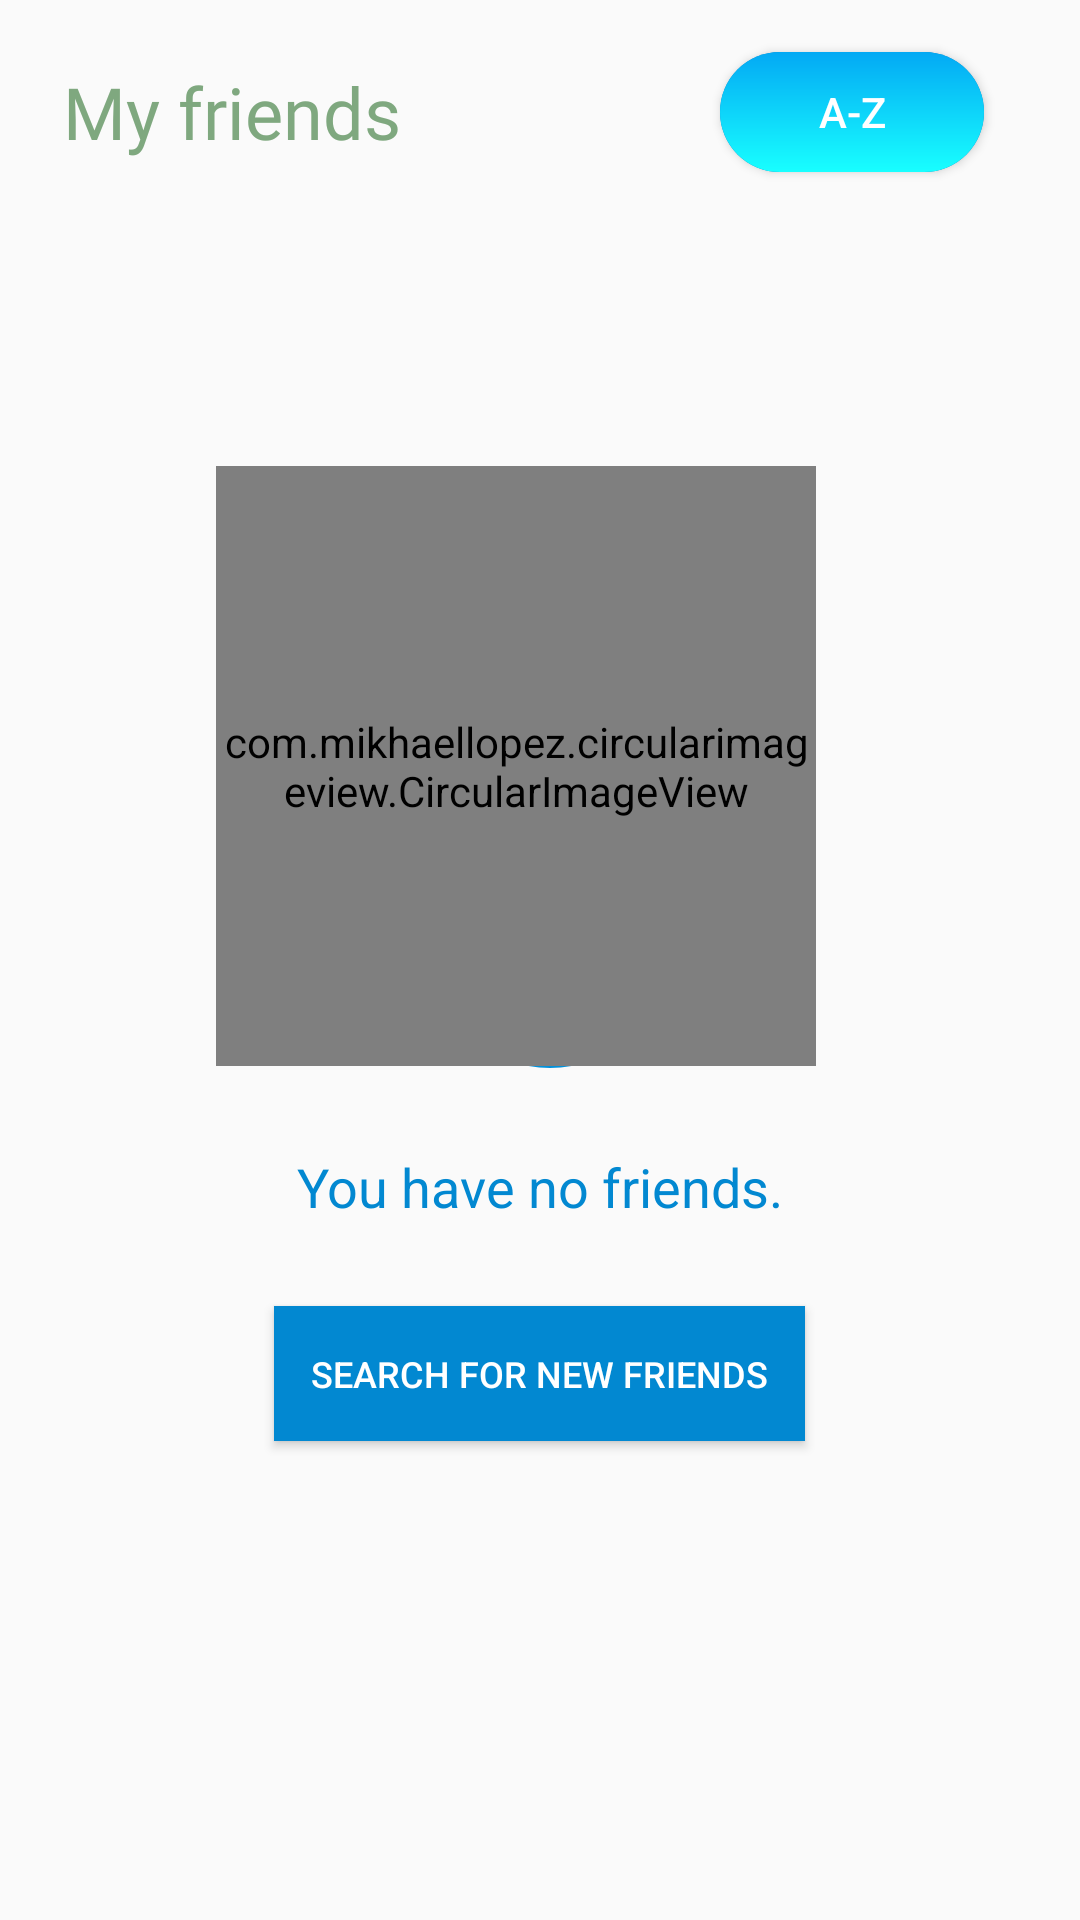

This screen was rendered from an Android layout file. Write that file and the resources it references.
<!-- AndroidManifest.xml: application theme AppTheme -->
<!-- res/layout/friends_tab.xml -->
<?xml version="1.0" encoding="utf-8"?>
<androidx.constraintlayout.widget.ConstraintLayout xmlns:android="http://schemas.android.com/apk/res/android"
    xmlns:app="http://schemas.android.com/apk/res-auto"
    xmlns:tools="http://schemas.android.com/tools"
    android:layout_width="match_parent"
    android:layout_height="match_parent">

    <ProgressBar
        android:id="@+id/progressBar"
        android:layout_width="80dp"
        android:layout_height="80dp"
        android:layout_marginStart="8dp"
        android:layout_marginLeft="8dp"
        android:layout_marginTop="8dp"
        android:layout_marginEnd="8dp"
        android:layout_marginRight="8dp"
        android:layout_marginBottom="8dp"
        android:indeterminateDrawable="@drawable/spinner"
        app:layout_constraintBottom_toBottomOf="parent"
        app:layout_constraintEnd_toEndOf="parent"
        app:layout_constraintHorizontal_bias="0.512"
        app:layout_constraintStart_toStartOf="parent"
        app:layout_constraintTop_toTopOf="parent"
        app:layout_constraintVertical_bias="0.499" />





    <ScrollView
        android:id="@+id/nofriends"
        xmlns:android="http://schemas.android.com/apk/res/android"
        xmlns:app="http://schemas.android.com/apk/res-auto"
        xmlns:tools="http://schemas.android.com/tools"
        android:layout_width="match_parent"
        android:layout_height="match_parent"
        android:fillViewport="true"
        android:padding="15dp"
        tools:context=".activities.SignIn"
        >

        <LinearLayout
            android:id="@+id/container_main"
            android:layout_width="match_parent"
            android:layout_height="match_parent"
            android:layout_margin="0dp"
            android:focusableInTouchMode="true"
            android:gravity="clip_horizontal|center|clip_vertical"
            android:orientation="vertical"
            android:paddingLeft="0dp"
            android:paddingTop="0dp"
            android:paddingRight="0dp">

            <com.mikhaellopez.circularimageview.CircularImageView
                android:id="@+id/noReqImage"
                android:layout_width="200dp"
                android:layout_height="200dp"
                android:layout_marginTop="108dp"
                android:layout_marginEnd="8dp"
                android:layout_marginRight="8dp"
                android:layout_marginBottom="8dp"
                app:srcCompat="@drawable/no_friend_" />

            <TextView
                android:id="@+id/textView2"
                android:layout_width="wrap_content"
                android:layout_height="32dp"
                android:layout_marginStart="8dp"
                android:layout_marginLeft="8dp"
                android:layout_marginEnd="8dp"
                android:layout_marginRight="8dp"
                android:layout_marginBottom="128dp"
                android:text="@string/no_friends"
                android:textColor="@color/colorPrimaryDark"
                android:textSize="18sp"
                android:layout_margin="20dp"
                />

            <androidx.appcompat.widget.AppCompatButton
                android:id="@+id/search_btn"
                android:layout_width="177dp"
                android:layout_height="45dp"
                android:layout_marginStart="8dp"
                android:layout_marginLeft="8dp"
                android:layout_marginEnd="8dp"
                android:layout_marginRight="8dp"
                android:layout_marginBottom="112dp"
                android:background="@color/colorPrimaryDark"
                android:padding="10dp"
                android:text="search for new friends"
                android:textSize="12sp"
               />
        </LinearLayout>


    </ScrollView>


    <TextView
        android:id="@+id/title"
        android:layout_width="0dp"
        android:layout_height="wrap_content"
        android:layout_marginStart="8dp"
        android:layout_marginLeft="8dp"
        android:layout_marginTop="8dp"
        android:layout_marginEnd="32dp"
        android:fontFamily="@font/lato_bold"
        android:gravity="top"
        android:padding="13dp"
        android:text="My friends"
        android:textColor="?attr/textColorSearchUrl"
        android:textSize="24dp"
        app:layout_constraintStart_toStartOf="parent"
        app:layout_constraintTop_toTopOf="parent" />

    <androidx.recyclerview.widget.RecyclerView
        android:background="?attr/android:windowBackground"
        android:id="@+id/friends_list"
        android:layout_width="0dp"
        android:layout_height="0dp"
        android:layout_margin="0dp"
        android:layout_marginHorizontal="15dp"
        android:layout_marginStart="8dp"
        android:layout_marginLeft="8dp"
        android:layout_marginEnd="8dp"
        android:layout_marginRight="8dp"
        android:layout_marginBottom="8dp"
        android:divider="@android:color/transparent"
        android:dividerHeight="0dp"
        android:padding="0dp"
        app:layout_behavior="@string/appbar_scrolling_view_behavior"
        app:layout_constraintBottom_toBottomOf="parent"
        app:layout_constraintEnd_toEndOf="parent"
        app:layout_constraintHorizontal_bias="0.0"
        app:layout_constraintStart_toStartOf="parent"
        app:layout_constraintTop_toBottomOf="@+id/title"
        android:visibility="gone"
        />


    <ToggleButton

        android:id="@+id/switchSorting"
        android:layout_width="wrap_content"
        android:layout_height="40dp"
        android:layout_marginEnd="32dp"
        android:layout_marginRight="32dp"
        android:background="@drawable/cirlce_btn"
        android:padding="0dp"
        android:text="switch sorting"
        android:textOff="A-Z"
        android:textOn="Z-A"
        app:layout_constraintBottom_toBottomOf="@+id/title"
        app:layout_constraintEnd_toEndOf="parent"
        app:layout_constraintTop_toTopOf="@+id/title" />


</androidx.constraintlayout.widget.ConstraintLayout>
<!-- resources referenced by this layout -->
<resources>
  <color name="colorPrimaryDark">#0288D1</color>
  <!-- drawable cirlce_btn (drawable) -->
  <?xml version="1.0" encoding="utf-8"?>
  <ripple xmlns:android="http://schemas.android.com/apk/res/android"
      android:color="?attr/colorPrimaryDark" >
  <item >
      <shape android:shape="rectangle">
          <solid android:color="?attr/colorPrimaryDark" />
          <corners android:radius="100dp" />
      </shape>
  </item>
  
  <item android:id="?attr/colorPrimary">
      <shape android:shape="rectangle">
          <gradient
              android:angle="90"
              android:endColor="?attr/colorPrimary"
              android:startColor="#18ffff"
              android:type="linear" />
          <corners android:radius="100dp" />
      </shape>
  </item>
  </ripple>
  <!-- drawable no_friend_: jpg bitmap (drawable, 68336 bytes) -->
  <!-- drawable spinner (drawable) -->
  <?xml version="1.0" encoding="utf-8"?>
  <rotate xmlns:android="http://schemas.android.com/apk/res/android"
      android:pivotX="50%" android:pivotY="50%" android:fromDegrees="0"
      android:toDegrees="360">
      <shape android:shape="ring" android:innerRadiusRatio="3"
          android:thicknessRatio="8" android:useLevel="false">
  
          <size android:width="76dip" android:height="76dip" />
          <gradient android:type="sweep" android:useLevel="false"
              android:startColor="@color/colorPrimaryDark"
              android:endColor="@color/colorPrimary"
              android:angle="0"
              />
      </shape>
  </rotate>
  <string name="no_friends">You have no friends.</string>
  <style name="AppTheme" parent="Theme.AppCompat.Light.NoActionBar">
          
          <item name="colorPrimary">@color/colorPrimary</item>
          <item name="colorPrimaryDark">@color/colorPrimaryDark</item>
          <item name="colorAccent">@color/colorAccent</item>
          <item name="colorControlNormal">#FFFFFF</item>
          <item name="colorControlActivated">#FFFFFF</item>
          <item name="colorControlHighlight">#FFFFFF</item>
          <item name="android:textColor">#FFFFFF</item>
  
  
      </style>
  <color name="colorPrimary">#03A9F4</color>
  <color name="colorAccent">#FFFFFF</color>
</resources>
